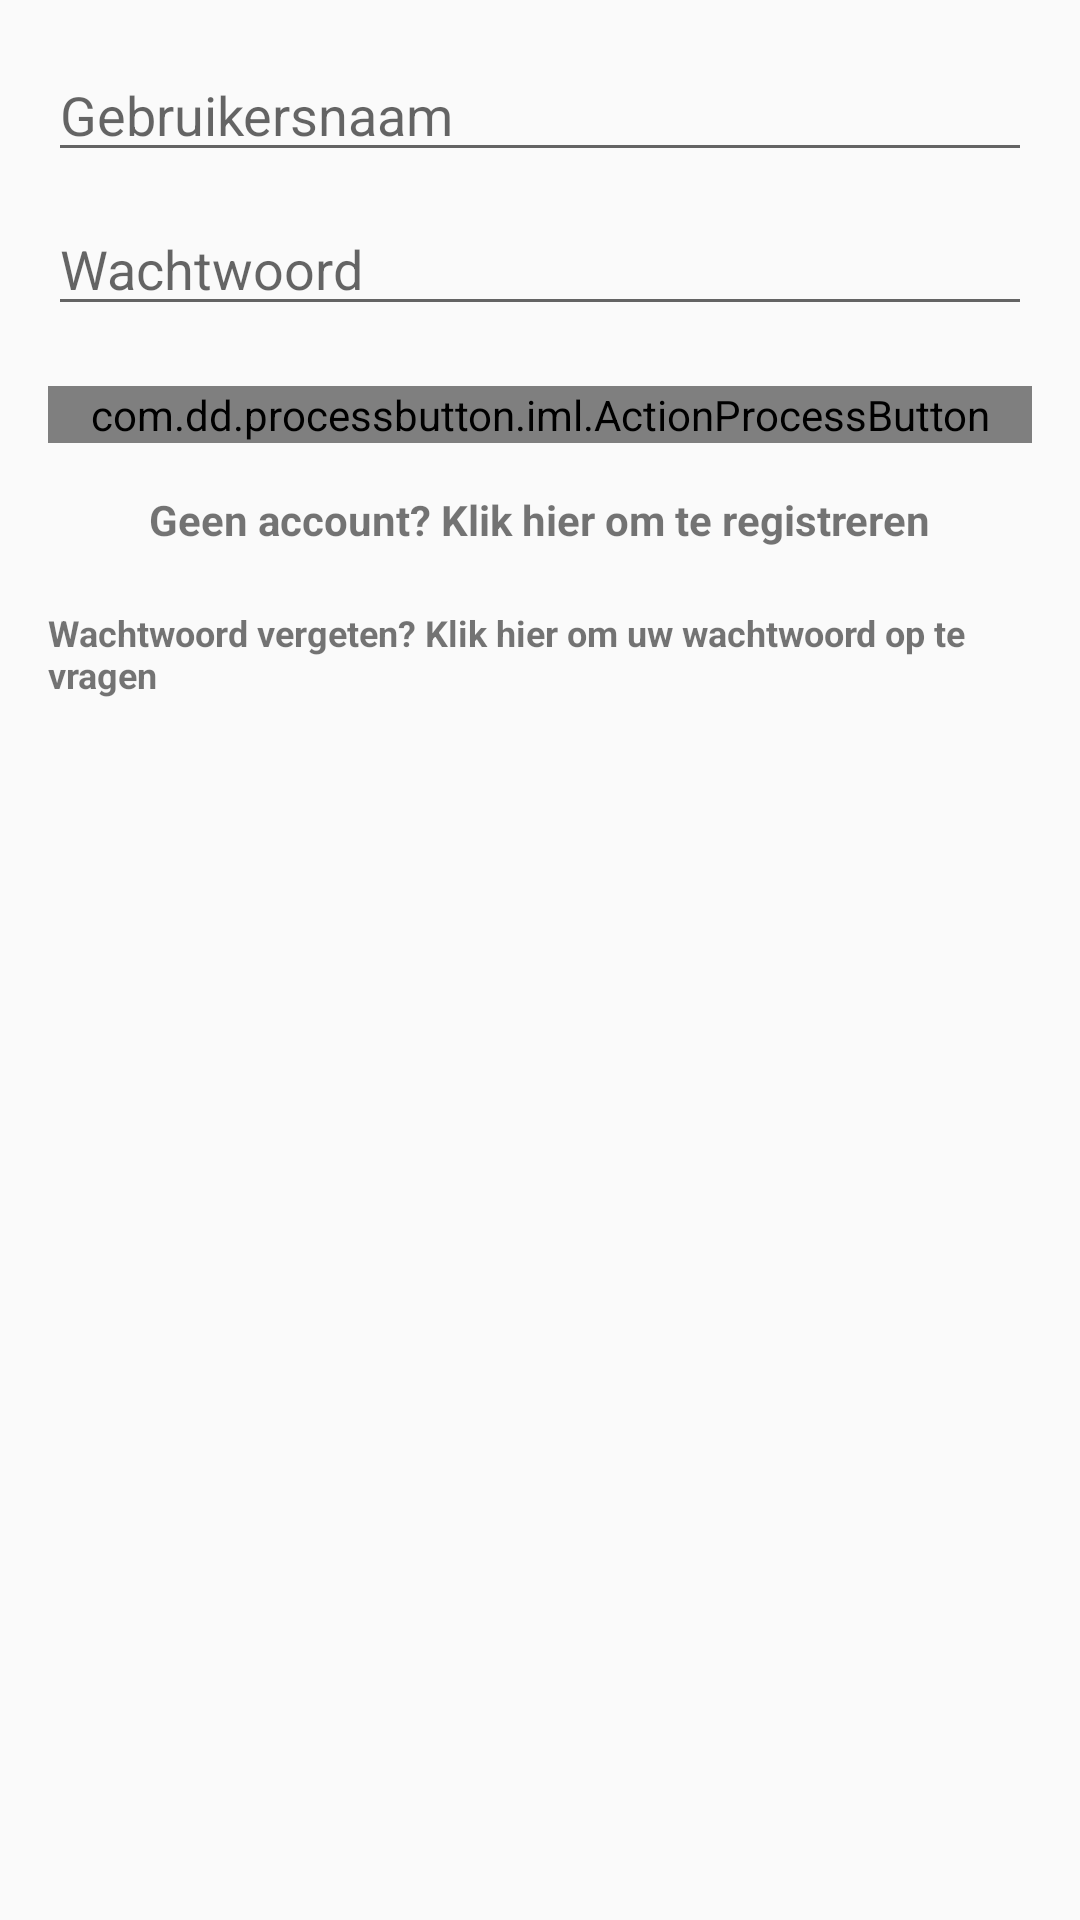

Layout XML and referenced resources for this Android screen:
<!-- AndroidManifest.xml: application theme AppTheme -->
<!-- res/layout/activity_login.xml -->
<?xml version="1.0" encoding="utf-8"?>
<LinearLayout
    xmlns:android="http://schemas.android.com/apk/res/android"
    xmlns:tools="http://schemas.android.com/tools"
    xmlns:custom="http://schemas.android.com/apk/res-auto"
    android:layout_width="match_parent"
    android:layout_height="match_parent"
    android:paddingBottom="@dimen/activity_vertical_margin"
    android:paddingLeft="@dimen/activity_horizontal_margin"
    android:paddingRight="@dimen/activity_horizontal_margin"
    android:paddingTop="@dimen/activity_vertical_margin"
    android:orientation="vertical"
    tools:context=".activities.LoginActivity">

    <EditText
        android:id="@+id/etGebruikersnaam"
        android:layout_width="match_parent"
        android:layout_marginBottom="10dp"
        android:layout_height="wrap_content"
        android:singleLine="true"
        android:hint="Gebruikersnaam"/>

    <EditText
        android:id="@+id/etWachtwoord"
        android:layout_width="match_parent"
        android:inputType="textPassword"
        android:layout_marginBottom="20dp"
        android:layout_height="wrap_content"
        android:singleLine="true"
        android:hint="Wachtwoord"/>

    <com.dd.processbutton.iml.ActionProcessButton
        android:id="@+id/bLogin"
        android:layout_width="match_parent"
        android:layout_height="wrap_content"
        android:layout_marginBottom="16dp"
        android:text="Login"
        android:textColor="@android:color/white"
        android:textSize="18sp"
        android:drawableStart="@drawable/login"
        android:drawableLeft="@drawable/login"
        custom:pb_colorComplete="@color/green_complete"
        custom:pb_colorNormal="@color/blue_normal"
        custom:pb_colorPressed="@color/blue_pressed"
        custom:pb_colorProgress="@color/purple_progress"
        custom:pb_textComplete="Gelukt!"
        custom:pb_textProgress="Laden.."
        custom:pb_textError="Error.."
        custom:pb_colorError="@color/red_error"/>

    <TextView
        android:id="@+id/tvRegistreerLink"
        android:layout_width="wrap_content"
        android:layout_height="wrap_content"
        android:layout_gravity="center_horizontal"
        android:text="Geen account? Klik hier om te registreren"
        android:textStyle="bold"/>

    <TextView
        android:id="@+id/tvWachtwoordvergeten"
        android:layout_width="wrap_content"
        android:layout_height="wrap_content"
        android:layout_gravity="center_horizontal"
        android:layout_marginTop="20dp"
        android:text="Wachtwoord vergeten? Klik hier om uw wachtwoord op te vragen"
        android:textSize="12sp"
        android:textStyle="bold"/>

</LinearLayout>
<!-- resources referenced by this layout -->
<resources>
  <dimen name="activity_horizontal_margin">16dp</dimen>
  <dimen name="activity_vertical_margin">16dp</dimen>
  <style name="AppTheme" parent="Theme.AppCompat.Light.DarkActionBar">
          
          <item name="colorPrimary">@color/colorPrimary</item>
          <item name="colorPrimaryDark">@color/colorPrimaryDark</item>
          <item name="colorAccent">@color/colorAccent</item>
      </style>
  <color name="colorPrimary">#009688</color>
  <color name="colorPrimaryDark">#00796B</color>
  <color name="colorAccent">#ff33b5e5</color>
</resources>
